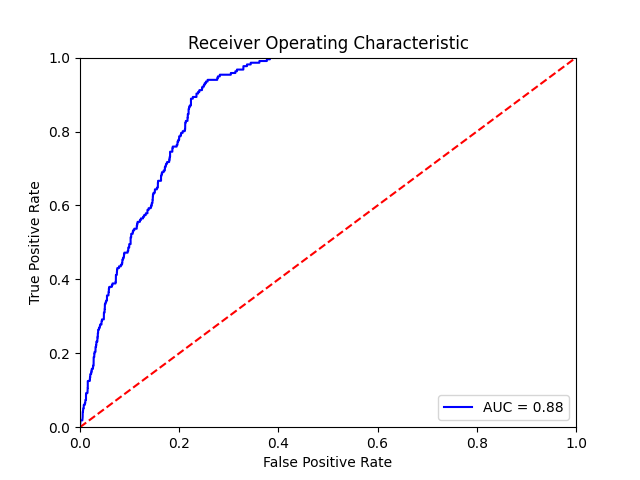

Data behind this chart, as committed beside it:
text, prediction, val
11992M/TXT?, 0.05908, 0.0
Treaty on European Union - Contents?, 6.197738849911261e-11, 0.0
?, 3.545904889157292e-14, 0.0
Official Journal C 191 , 29/07/1992 P. 0…, 0.04779, 0.0
?, 3.545904889157292e-14, 0.0
?, 3.545904889157292e-14, 0.0
?, 3.545904889157292e-14, 0.0
TREATY ON EUROPEAN UNION (92/C 191/01)?, 0.09097, 0.0
?, 3.545904889157292e-14, 0.0
HIS MAJESTY THE KING OF THE BELGIANS,?, 6.184935159581073e-07, 0.0
?, 3.545904889157292e-14, 0.0
HER MAJESTY THE QUEEN OF DENMARK,?, 0.876, 0.0
?, 3.545904889157292e-14, 0.0
THE PRESIDENT OF THE FEDERAL REPUBLIC OF…, 0.05104, 0.0
?, 3.545904889157292e-14, 0.0
THE PRESIDENT OF THE HELLENIC REPUBLIC,?, 0.958, 0.0
?, 3.545904889157292e-14, 0.0
HIS MAJESTY THE KING OF SPAIN,?, 1.2672923048739904e-06, 0.0
?, 3.545904889157292e-14, 0.0
THE PRESIDENT OF THE FRENCH REPUBLIC,?, 0.9936, 0.0
?, 3.545904889157292e-14, 0.0
THE PRESIDENT OF IRELAND,?, 7.566036686057487e-09, 0.0
?, 3.545904889157292e-14, 0.0
THE PRESIDENT OF THE ITALIAN REPUBLIC,?, 0.9889, 0.0
?, 3.545904889157292e-14, 0.0
HIS ROYAL HIGHNESS THE GRAND DUKE OF LUX…, 1, 0.0
?, 3.545904889157292e-14, 0.0
HER MAJESTY THE QUEEN OF THE NETHERLANDS…, 0.9283, 0.0
?, 3.545904889157292e-14, 0.0
THE PRESIDENT OF THE PORTUGUESE REPUBLIC…, 0.9958, 0.0
?, 3.545904889157292e-14, 0.0
HER MAJESTY THE QUEEN OF THE UNITED KING…, 0.1059, 0.0
?, 3.545904889157292e-14, 0.0
RESOLVED to mark a new stage in the proc…, 0.001215, 0.0
?, 3.545904889157292e-14, 0.0
RECALLING the historic importance of the…, 0.01542, 0.0
?, 3.545904889157292e-14, 0.0
CONFIRMING their attachment to the princ…, 3.312021362944506e-06, 0.0
?, 3.545904889157292e-14, 0.0
DESIRING to deepen the solidarity betwee…, 0.09376, 0.0
?, 3.545904889157292e-14, 0.0
DESIRING to enhance further the democrat…, 0.1062, 0.0
?, 3.545904889157292e-14, 0.0
RESOLVED to achieve the strengthening an…, 0.0001012, 0.0
?, 3.545904889157292e-14, 0.0
DETERMINED to promote economic and socia…, 0.4181, 0.0
?, 3.545904889157292e-14, 0.0
RESOLVED to establish a citizenship comm…, 2.3039312509354204e-05, 0.0
?, 3.545904889157292e-14, 0.0
RESOLVED to implement a common foreign a…, 0.9555, 0.0
?, 3.545904889157292e-14, 0.0
REAFFIRMING their objective to facilitat…, 0.9738, 0.0
?, 3.545904889157292e-14, 0.0
RESOLVED to continue the process of crea…, 1.2003807569271885e-05, 0.0
?, 3.545904889157292e-14, 0.0
IN VIEW of further steps to be taken in …, 0.005943, 0.0
?, 3.545904889157292e-14, 0.0
HAVE DECIDED to establish a European Uni…, 2.312260383163789e-09, 0.0
?, 3.545904889157292e-14, 0.0
HIS MAJESTY THE KING OF THE BELGIANS:?, 1.2482616718045847e-08, 0.0
... 5,194 more rows
